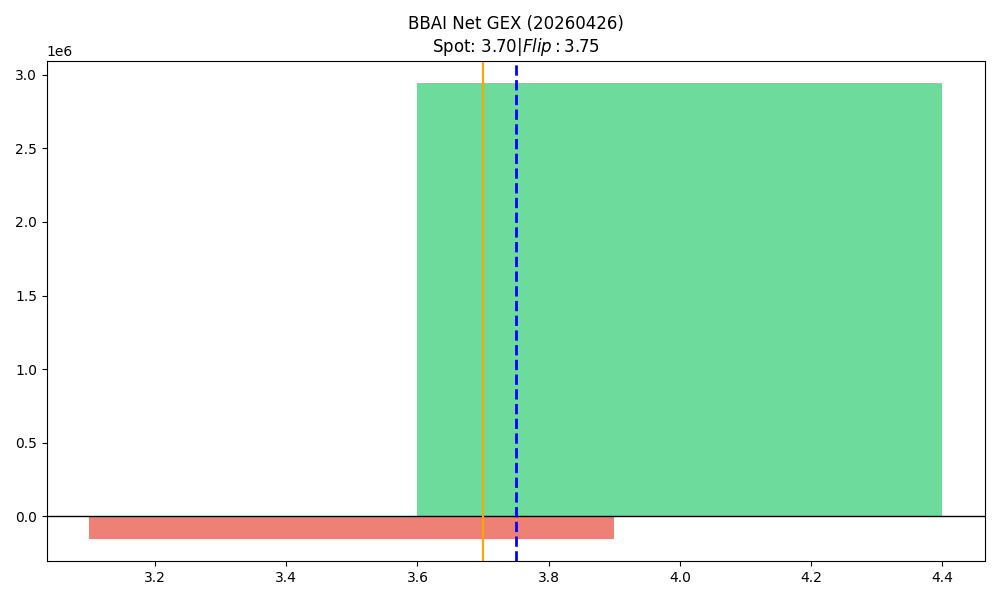

The data file committed next to this chart (first rows):
strike, call_gex, put_gex, call_dex, put_dex, net_greek_delta, net_gex
3.5, 751526, 902295, 942014, -583141, 0.113, -150769
4.0, 3788912, 846931, 3331216, -1068951, 0.2309, 2941982
